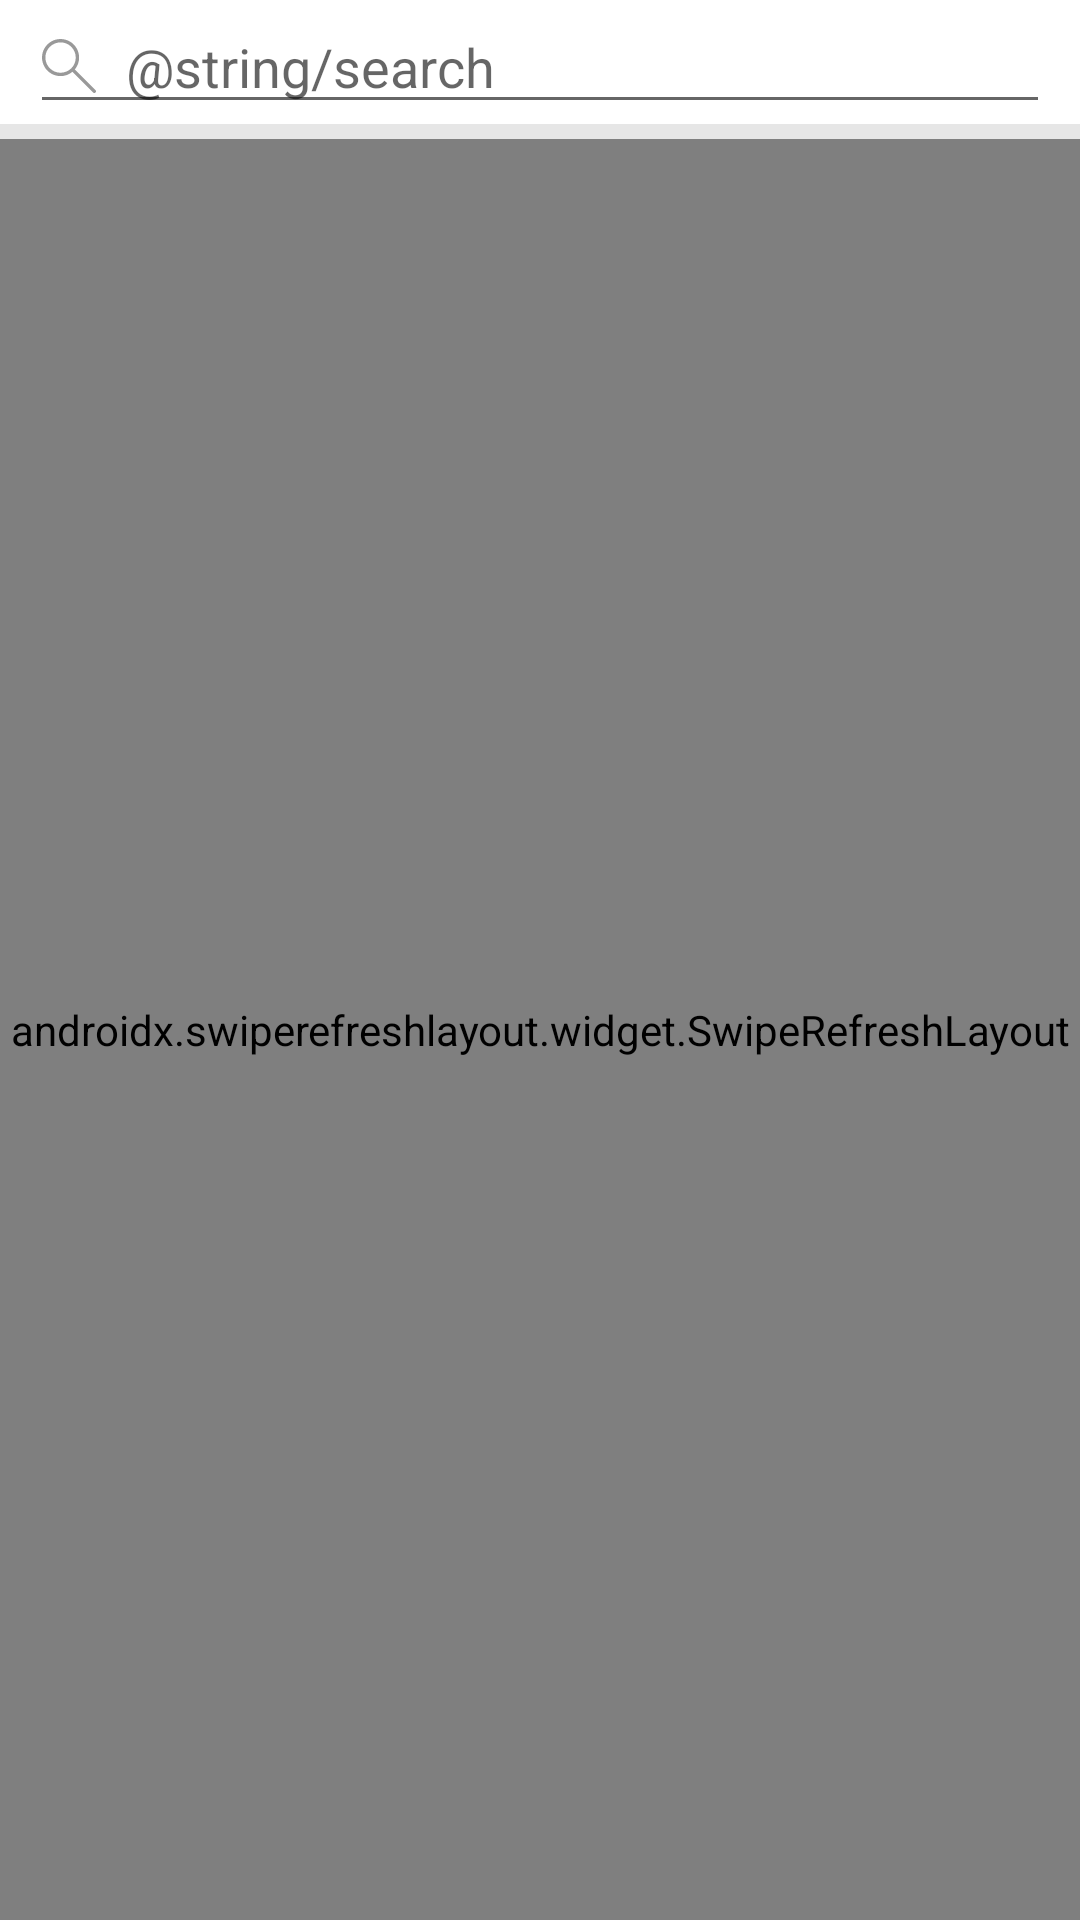

The Android layout XML behind this screen, and the referenced resources:
<!-- AndroidManifest.xml: application theme AppTheme -->
<!-- res/layout/activity_main.xml -->
<?xml version="1.0" encoding="utf-8"?>
<androidx.constraintlayout.widget.ConstraintLayout xmlns:android="http://schemas.android.com/apk/res/android"
    xmlns:app="http://schemas.android.com/apk/res-auto"
    xmlns:tools="http://schemas.android.com/tools"
    android:id="@+id/parent_main_activity"
    android:layout_width="match_parent"
    android:layout_height="match_parent"
    tools:context=".ui.MainActivity"
    android:focusableInTouchMode="true">

    <View
        android:background="#ffffff"
        android:layout_width="0dp"
        android:layout_height="0dp"
        app:layout_constraintTop_toTopOf="parent"
        app:layout_constraintStart_toStartOf="parent"
        app:layout_constraintEnd_toEndOf="parent"
        app:layout_constraintBottom_toBottomOf="@id/edit_search"/>

    <com.google.android.material.textfield.TextInputEditText
        android:id="@+id/edit_search"
        android:layout_width="0dp"
        android:layout_height="wrap_content"
        android:layout_marginStart="10dp"
        android:layout_marginEnd="10dp"
        android:autofillHints=""
        android:drawableStart="@drawable/ic_back_search"
        android:drawablePadding="10dp"
        android:gravity="center_vertical"
        android:hint="@string/search"
        android:imeOptions="actionSearch"
        android:inputType="text"
        android:singleLine="true"
        app:layout_constraintEnd_toEndOf="parent"
        app:layout_constraintStart_toStartOf="parent"
        app:layout_constraintTop_toTopOf="parent" />

    <androidx.swiperefreshlayout.widget.SwipeRefreshLayout
        android:id="@+id/swipe_movie_list"
        android:layout_width="0dp"
        android:layout_height="0dp"
        android:layout_marginTop="5dp"
        app:layout_constraintBottom_toBottomOf="parent"
        app:layout_constraintEnd_toEndOf="parent"
        app:layout_constraintStart_toStartOf="parent"
        app:layout_constraintTop_toBottomOf="@id/edit_search">

        <androidx.recyclerview.widget.RecyclerView
            android:id="@+id/recycler_movies"
            android:layout_width="match_parent"
            android:layout_height="match_parent"
            tools:itemCount="3"
            tools:listitem="@layout/item_movie_list" />
    </androidx.swiperefreshlayout.widget.SwipeRefreshLayout>

    <com.google.android.material.textview.MaterialTextView
        style="@style/TextAppearance.MaterialComponents.Subtitle1"
        android:id="@+id/no_connection"
        android:layout_width="wrap_content"
        android:layout_height="wrap_content"
        android:visibility="gone"
        android:text="@string/no_connection"
        android:textColor="@color/colorPrimaryDark"
        android:drawableTop="@drawable/ic_error_outline"
        app:layout_constraintStart_toStartOf="parent"
        app:layout_constraintEnd_toEndOf="parent"
        app:layout_constraintTop_toTopOf="parent"
        app:layout_constraintBottom_toBottomOf="parent" />

</androidx.constraintlayout.widget.ConstraintLayout>
<!-- res/layout/item_movie_list.xml (included above) -->
<?xml version="1.0" encoding="utf-8"?>
<layout xmlns:android="http://schemas.android.com/apk/res/android"
    xmlns:app="http://schemas.android.com/apk/res-auto">

    <data>

        <variable
            name="data"
            type="com.example.tmdb.data.network.Movies" />
    </data>
    <com.google.android.material.card.MaterialCardView
        android:id="@+id/materialCardView"
        android:layout_width="match_parent"
        android:layout_height="wrap_content"
        android:layout_margin="5dp"
        app:cardCornerRadius="2dp"
        app:cardElevation="3dp"
        app:layout_constraintEnd_toEndOf="parent"
        app:layout_constraintStart_toStartOf="parent"
        app:layout_constraintTop_toTopOf="parent">

        <androidx.constraintlayout.widget.ConstraintLayout
            android:layout_width="match_parent"
            android:layout_height="match_parent">

            <ImageView
                android:id="@+id/image_movie"
                android:layout_width="0dp"
                android:layout_height="0dp"
                android:contentDescription="@string/contentDescription"
                android:scaleType="centerCrop"
                app:layout_constraintDimensionRatio="H,1:1"
                app:layout_constraintEnd_toEndOf="parent"
                app:layout_constraintStart_toStartOf="parent"
                app:layout_constraintTop_toTopOf="parent" />

            <com.google.android.material.textview.MaterialTextView
                android:id="@+id/text_movie_title"
                style="@style/TextAppearance.MaterialComponents.Subtitle1"
                android:layout_width="0dp"
                android:layout_height="wrap_content"
                android:layout_marginStart="5dp"
                android:layout_marginEnd="5dp"
                android:text="@{data.title}"
                app:layout_constraintEnd_toEndOf="parent"
                app:layout_constraintStart_toStartOf="parent"
                app:layout_constraintTop_toBottomOf="@id/image_movie" />

            <com.google.android.material.textview.MaterialTextView
                android:id="@+id/text_release_date"
                android:layout_width="0dp"
                android:layout_height="wrap_content"
                android:layout_marginStart="5dp"
                android:layout_marginEnd="5dp"
                android:text="@{data.releaseDate}"
                app:layout_constraintEnd_toEndOf="parent"
                app:layout_constraintStart_toStartOf="parent"
                app:layout_constraintTop_toBottomOf="@id/text_movie_title" />
        </androidx.constraintlayout.widget.ConstraintLayout>
    </com.google.android.material.card.MaterialCardView>
</layout>
<!-- resources referenced by this layout -->
<resources>
  <color name="colorPrimaryDark">#3700B3</color>
  <!-- drawable ic_back_search (drawable) -->
  <vector xmlns:android="http://schemas.android.com/apk/res/android" android:width="18dp" android:height="18dp" android:viewportWidth="18" android:viewportHeight="18">
      <path android:pathData="M6.188 0C5.619 0 5.07 0.073 4.543 0.22c-0.527 0.146-1.02 0.354-1.477 0.624C2.61 1.114 2.194 1.436 1.82 1.81s-0.7 0.793-0.975 1.256C0.568 3.53 0.36 4.022 0.22 4.544 0.08 5.065 0.006 5.614 0 6.188 0 6.755 0.073 7.303 0.22 7.83c0.146 0.527 0.354 1.02 0.624 1.477 0.27 0.457 0.592 0.873 0.967 1.248s0.793 0.7 1.256 0.975c0.463 0.276 0.955 0.484 1.477 0.624 0.521 0.14 1.07 0.214 1.644 0.22 0.732 0 1.432-0.123 2.1-0.37 0.668-0.245 1.286-0.6 1.855-1.063l6.899 6.891C17.153 17.944 17.285 18 17.437 18c0.153 0 0.285-0.056 0.396-0.167C17.944 17.722 18 17.59 18 17.438c0-0.153-0.056-0.285-0.167-0.396l-6.89-6.9c0.462-0.562 0.817-1.177 1.063-1.845 0.246-0.668 0.369-1.371 0.369-2.11 0-0.568-0.073-1.116-0.22-1.643-0.146-0.527-0.354-1.02-0.624-1.477-0.27-0.457-0.591-0.873-0.966-1.248S9.77 1.12 9.308 0.844C8.845 0.568 8.352 0.36 7.83 0.22 7.31 0.08 6.761 0.006 6.187 0zm0 11.25c-0.698 0-1.354-0.132-1.97-0.396-0.615-0.263-1.15-0.627-1.608-1.09-0.457-0.462-0.817-0.998-1.08-1.608-0.264-0.61-0.4-1.265-0.405-1.969 0-0.697 0.132-1.353 0.395-1.968 0.264-0.616 0.627-1.152 1.09-1.609 0.463-0.457 1-0.817 1.609-1.08 0.61-0.264 1.265-0.4 1.968-0.405 0.698 0 1.354 0.132 1.97 0.395 0.614 0.264 1.15 0.627 1.608 1.09 0.457 0.463 0.817 1 1.08 1.609 0.264 0.61 0.4 1.265 0.405 1.968 0 0.698-0.132 1.354-0.396 1.97-0.263 0.614-0.627 1.15-1.09 1.608-0.462 0.457-0.998 0.817-1.608 1.08-0.61 0.264-1.265 0.4-1.969 0.405z" android:fillColor="#999999"/>
  </vector>
  <!-- drawable ic_error_outline (drawable) -->
  <vector xmlns:android="http://schemas.android.com/apk/res/android" android:width="24dp" android:height="24dp" android:viewportWidth="24" android:viewportHeight="24">
      <path android:fillColor="#FF3700B3" android:pathData="M11 15h2v2h-2zm0-8h2v6h-2zm0.99-5C6.47 2 2 6.48 2 12s4.47 10 9.99 10C17.52 22 22 17.52 22 12S17.52 2 11.99 2zM12 20c-4.42 0-8-3.58-8-8s3.58-8 8-8 8 3.58 8 8-3.58 8-8 8z"/>
  </vector>
  <style name="AppTheme" parent="Theme.MaterialComponents.Light">
          
          <item name="colorPrimary">@color/colorPrimary</item>
          <item name="colorPrimaryDark">@color/colorPrimaryDark</item>
          <item name="colorAccent">@color/colorAccent</item>
          <item name="toolbarStyle">@style/Widget.MaterialComponents.Toolbar.PrimarySurface</item>
          <item name="android:windowBackground">@color/colorPage</item>
      </style>
  <color name="colorPrimary">#6200EE</color>
  <color name="colorAccent">#03DAC5</color>
  <color name="colorPage">#E6E6E6</color>
</resources>
